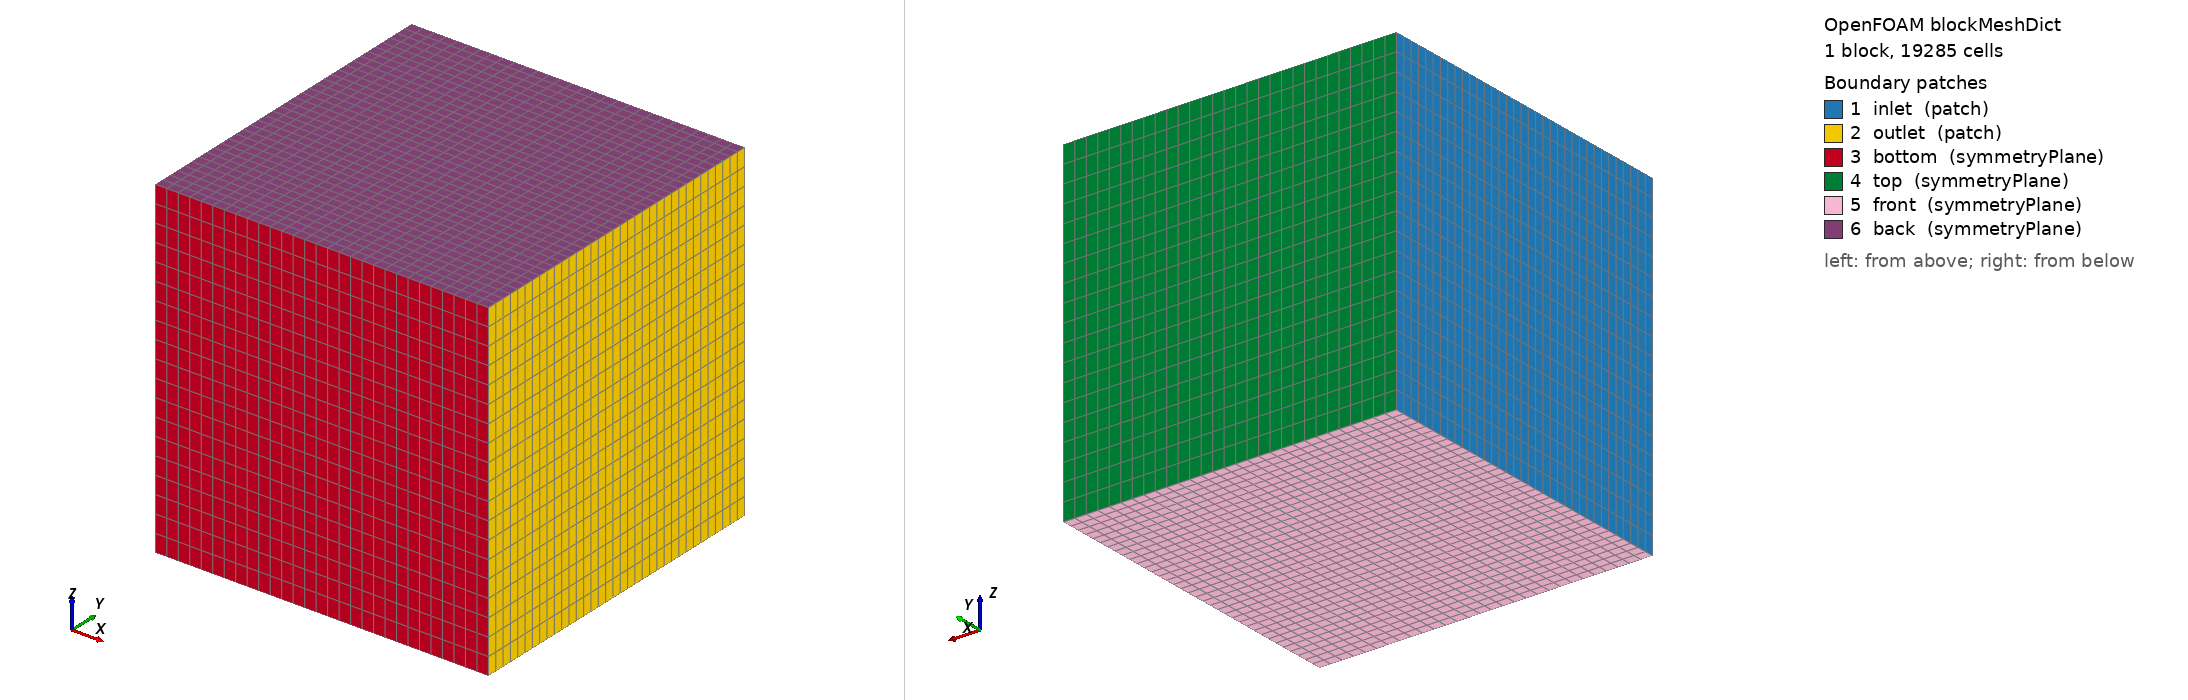

OpenFOAM case: the mesh blockMesh builds from blockMeshDict, 1 block(s), 19285 cells. Boundary patches (legend numbers): 1 inlet (patch), 2 outlet (patch), 3 bottom (symmetryPlane), 4 top (symmetryPlane), 5 front (symmetryPlane), 6 back (symmetryPlane). Left view from above one corner, right view from below the opposite corner. Boundary conditions: 1 field file(s) under 0/; 6 of 6 drawn patches have an entry in a shipped field file.

=== system/blockMeshDict ===
FoamFile
{
    version     2.0;
    format      ascii;
    class       dictionary;
    location    "system";
    object      blockMeshDict;
}
// * * * * * * * * * * * * * * * * * * * * * * * * * * * * * * * * * * * * * //

/* Auto-generated blockMeshDict */
convertToMeters 1;

vertices
(
    (-3986.0215 -3983.9661 -3987.7076)
    (3987.1625 -3983.9661 -3987.7076)
    (3987.1625 3989.2180 -3987.7076)
    (-3986.0215 3989.2180 -3987.7076)
    (-3986.0215 -3983.9661 3985.4765)
    (3987.1625 -3983.9661 3985.4765)
    (3987.1625 3989.2180 3985.4765)
    (-3986.0215 3989.2180 3985.4765)
);

blocks
(
    hex (0 1 2 3 4 5 6 7) (29 35 19) simpleGrading (1 1 1)
);

edges ();

boundary
(
    inlet
    {
        type patch;
        faces ((0 3 7 4));
    }
    outlet
    {
        type patch;
        faces ((1 5 6 2));
    }
    bottom
    {
        type symmetryPlane;
        faces ((0 1 5 4));
    }
    top
    {
        type symmetryPlane;
        faces ((3 2 6 7));
    }
    front
    {
        type symmetryPlane;
        faces ((0 1 2 3));
    }
    back
    {
        type symmetryPlane;
        faces ((4 5 6 7));
    }
);

mergePatchPairs ();


=== 0/omega ===
FoamFile
{
    version     2.0;
    format      ascii;
    class       volScalarField;
    location    "0";
    object      omega;
}
// * * * * * * * * * * * * * * * * * * * * * * * * * * * * * * * * * * * * * //

/* Auto-generated omega */
dimensions      [0 0 -1 0 0 0 0];
internalField   uniform 8.012816e+00;
boundaryField
{
    inlet
    {
        type fixedValue;
        value uniform 8.012816e+00;
    }
    outlet
    {
        type zeroGradient;
    }
    bottom
    {
        type symmetryPlane;
    }
    top
    {
        type symmetryPlane;
    }
    front
    {
        type symmetryPlane;
    }
    back
    {
        type symmetryPlane;
    }
    model
    {
        type omegaWallFunction;
        value uniform 8.012816e+00;
    }
}


Also in the case, not shown: constant/polyMesh/owner (numeric list).
